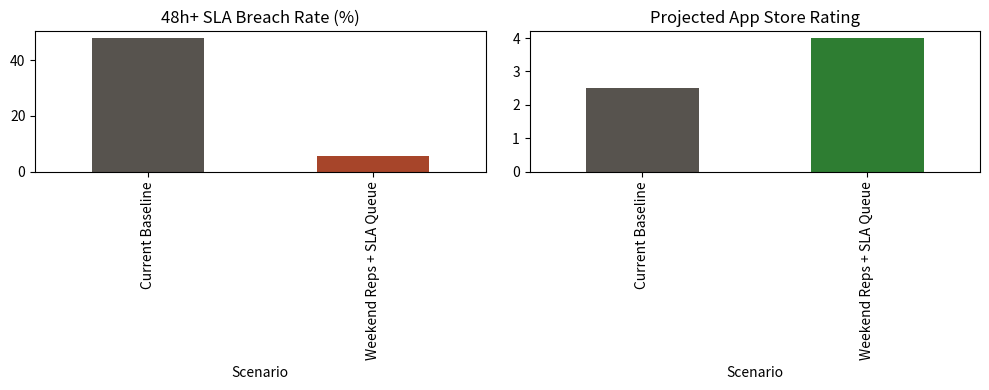

The script that saved this image:
import pandas as pd
import matplotlib.pyplot as plt

df_sla = pd.DataFrame({
    "Scenario": ["Current Baseline", "Weekend Reps + SLA Queue"],
    "Breach_Rate_Pct": [47.9, 5.6],
    "App_Store_Rating": [2.5, 4.0]
})
fig, axes = plt.subplots(1, 2, figsize=(10, 4))
df_sla.plot(x="Scenario", y="Breach_Rate_Pct", kind="bar", ax=axes[0], color=["#57534E", "#A7452A"], legend=False, title="48h+ SLA Breach Rate (%)")
df_sla.plot(x="Scenario", y="App_Store_Rating", kind="bar", ax=axes[1], color=["#57534E", "#2E7D32"], legend=False, title="Projected App Store Rating")
plt.tight_layout()
plt.show()
